Run: headless pygame with SDL's dummy video driver; simulated clock (each Clock.tick advances the game by its frame time, no real sleeping); random seed 0; keys injected as events and as key.get_pressed() state; no mouse input.
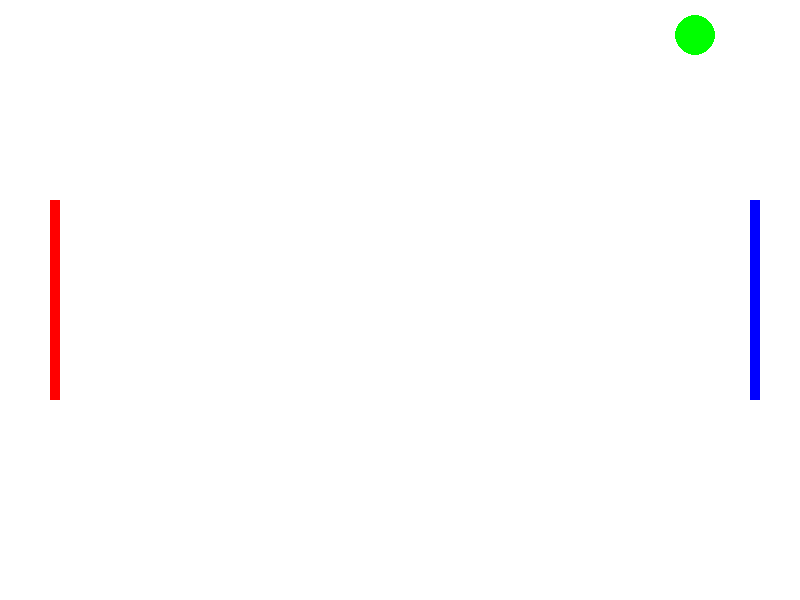
Frame 1 of 4 · flips 1–60 · no input
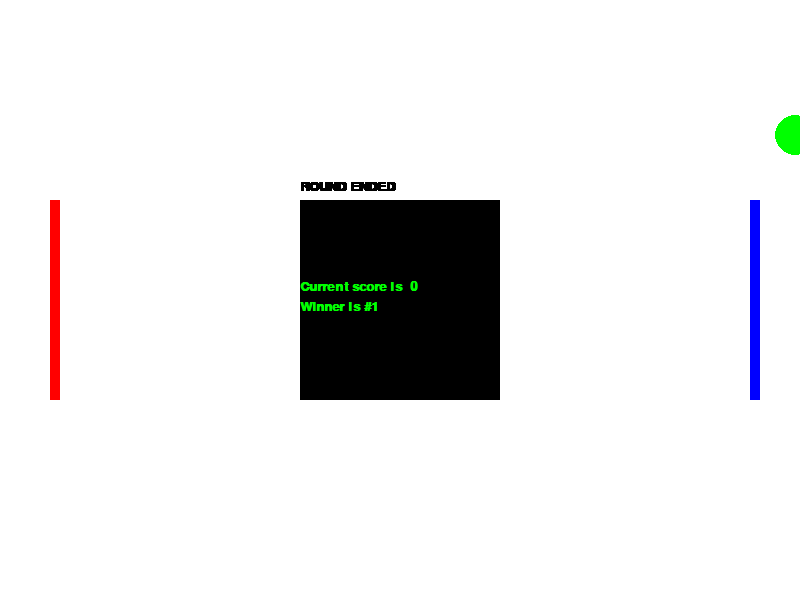
Frame 2 of 4 · flips 61–180 · tapped SPACE, RETURN · held RIGHT (→), D
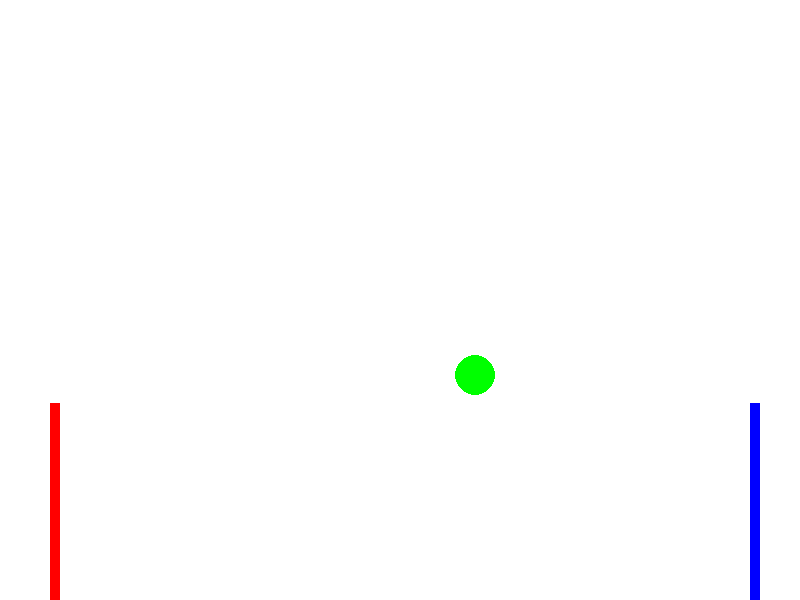
Frame 3 of 4 · flips 181–300 · held DOWN (↓), S
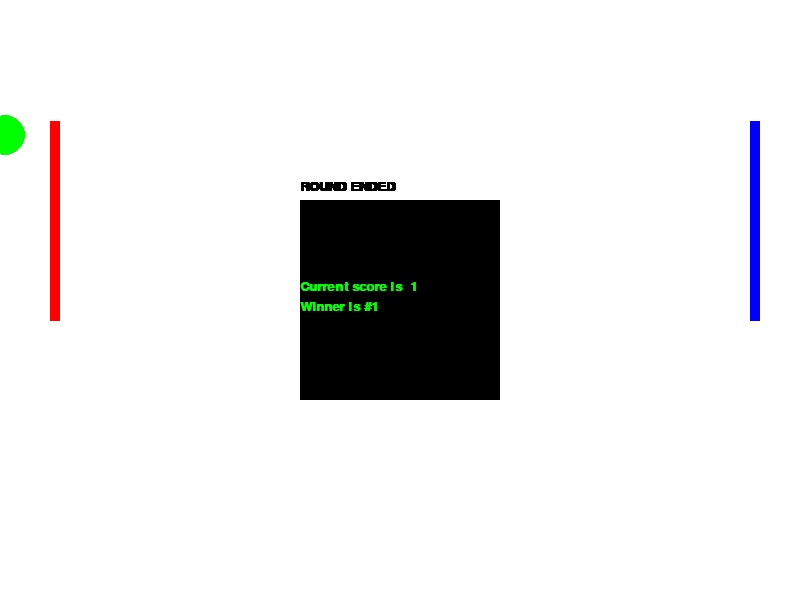
Frame 4 of 4 · flips 301–420 · held LEFT (←), A, UP (↑), W

The pygame program that drew these frames:

import pygame as pg 
 
pg.init() 
w, h = 800, 600 
screen = pg.display.set_mode((w, h)) 
green = (0, 255, 0) 
blue = (0, 0, 255) 
red = (255, 0, 0)
WHITE = (255,255,255)
BLACK = (0,0,0)
is_running = True 
clock = pg.time.Clock() 
 
font = pg.font.SysFont("Times New Roman", 20, True)

lose = False

c1, c2 = w // 2, h // 2 
dc1, dc2 = 5, -5 
r = 20 

score1 = 0
score2 = 0
FPS = 60
r1, r2 = 50, h // 2 - 100 
r3, r4 = 750, h // 2 - 100 
 
while is_running: 
    clock.tick(50) 
    for event in pg.event.get(): 
        if event.type == pg.QUIT: 
            is_running = False 
    screen.fill((255, 255, 255)) 
    
    pg.draw.circle(screen, green, (c1, c2), 20) 
    pg.draw.rect(screen, red, (r1, r2, 10, 200)) 
    pg.draw.rect(screen, blue, (r3, r4, 10, 200)) 
    if r2 + 200  >= 600: 
        r2 = 600 - 200 
     
    if r2 <= 0: 
        r2 = 0 
     
    if r4 +200  >= 600: 
        r4 = 600 - 200 
     
    if r4 <= 0: 
        r4 = 0
 
    if c2 + r >= h or c2 - r <= 0: 
        dc2 *= -1 
     
    c1 += dc1 
    c2 += dc2 

    keys = pg.key.get_pressed()
    if keys[pg.K_UP]:
        r4 -= 3
    elif keys[pg.K_DOWN]:
        r4 += 3
    if keys[pg.K_w]:
        r2 -= 3
    elif keys[pg.K_s]:
        r2 += 3
    
    ball_point = (c1,c2)
    
    if ball_point[0] == w  :
        
        lose = True
    if ball_point[0] == 0:
        
        lose = True
    

    if (ball_point[1] in range(r2  , r2 + 200) and ball_point[0] == r1 + r):
        dc2 *= -1
        dc1 *= -1
        score1 += 1
    if (ball_point[1] in range(r4 , r4 + 200 ) and ball_point[0] == r3 - r):
        dc1 *= -1
        dc2 *= -1
        score2 += 1
    while lose:
        clock.tick(FPS)
        for event in pg.event.get():
            if event.type == pg.QUIT:
                is_running = False
                lose = False
            if event.type == pg.KEYDOWN:
                c1, c2 = w // 2, h // 2
                
                lose = False
                running = True
        pg.draw.rect(screen, BLACK, (w // 2 - 100, h // 2 - 100, 200, 200))
        text1 = font.render(f"ROUND ENDED", True, BLACK)
        if score1> score2:
            text = font.render(f"Winner is #1", True, green)
            text2 = font.render(f"Current score is {score1}", True, green)
        else:
            text = font.render(f"Winner is #1", True, green)
            text2 = font.render(f"Current score is  {score2}", True, green)
        screen.blit(text1,(w//2 - 100 , h//2 - 120 ))
        screen.blit(text, (w//2 - 100, h //2) )
        screen.blit(text2,(w//2 - 100, h//2 - 20))
        pg.display.flip()    

    

    pg.display.flip() 
pg.quit()
